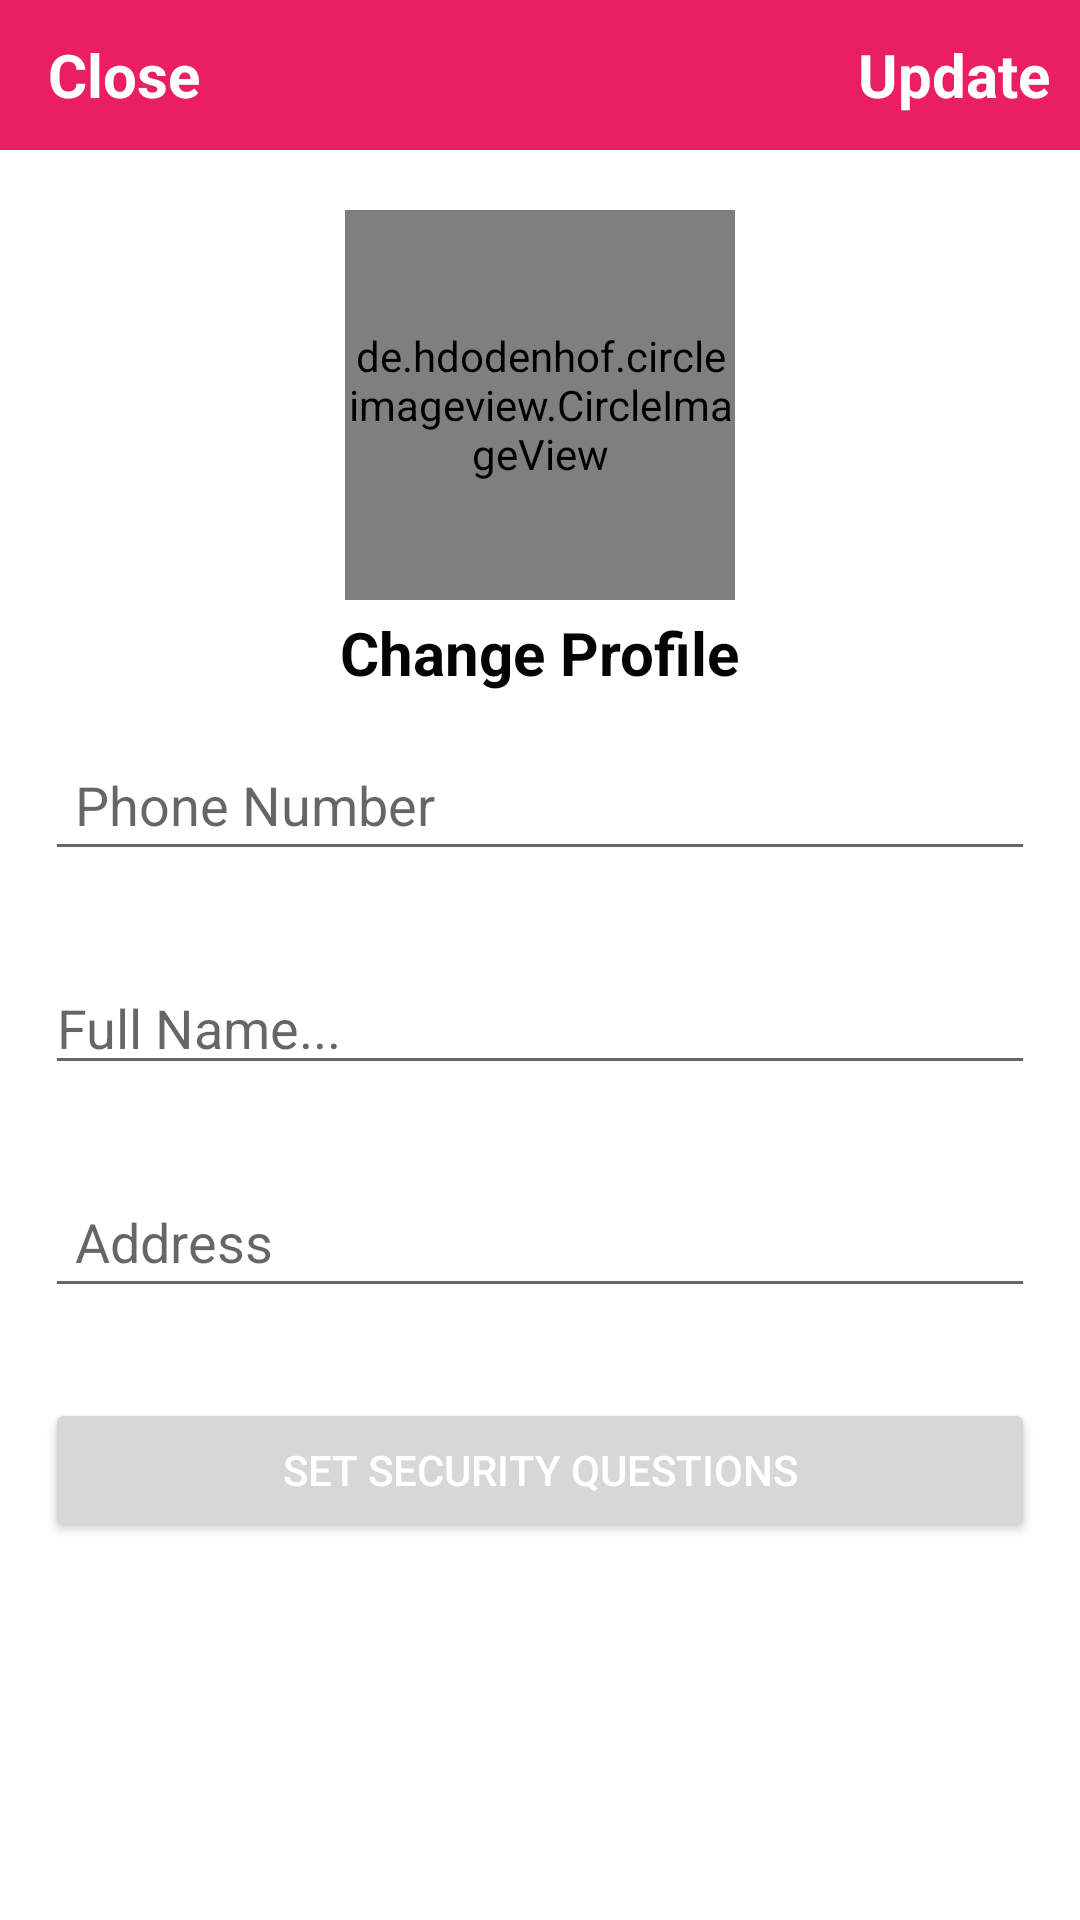

Write the Android layout XML for this screen, with the resource values it uses.
<!-- AndroidManifest.xml: fallback theme Theme.MaterialComponents.DayNight.NoActionBar -->
<!-- res/layout/activity_settings.xml -->
<?xml version="1.0" encoding="utf-8"?>
<RelativeLayout xmlns:android="http://schemas.android.com/apk/res/android"
    xmlns:app="http://schemas.android.com/apk/res-auto"
    xmlns:tools="http://schemas.android.com/tools"
    android:layout_width="match_parent"
    android:layout_height="match_parent"
    tools:context=".Buyers.SettingsActivity"
    >


    <com.google.android.material.appbar.AppBarLayout
        android:id="@+id/app_bar_settings"
        android:layout_width="match_parent"
        android:layout_height="50dp"
        android:background="#E91E63">

        <com.google.android.material.appbar.MaterialToolbar
            android:id="@+id/toolbar_settings"
            android:layout_width="match_parent"
            android:layout_height="wrap_content">

           <RelativeLayout
               android:layout_width="match_parent"
               android:layout_height="match_parent"
               >



               <TextView
                   android:layout_width="wrap_content"
                   android:layout_height="wrap_content"
                   android:id="@+id/close_settings_btn"
                   android:text="Close"
                   android:textColor="@color/white"
                   android:textSize="20sp"
                   android:textStyle="bold"
                   android:layout_alignParentStart="true"/>


               <TextView
                   android:layout_width="wrap_content"
                   android:layout_height="wrap_content"
                   android:text="Update"
                   android:layout_marginRight="10dp"
                   android:id="@+id/update_account_setting_btn"
                   android:textColor="@color/white"
                   android:textSize="20sp"
                   android:textStyle="bold"
                   android:layout_alignParentEnd="true"/>
           </RelativeLayout>



        </com.google.android.material.appbar.MaterialToolbar>




    </com.google.android.material.appbar.AppBarLayout>


    <de.hdodenhof.circleimageview.CircleImageView
        android:layout_width="130dp"
        android:layout_height="130dp"
        android:scaleType="centerCrop"
        android:id="@+id/settings_profile_image"
        android:src="@drawable/profile"
        android:layout_below="@+id/app_bar_settings"
        android:layout_marginTop="20dp"
        android:layout_centerHorizontal="true"/>


    <TextView
        android:layout_width="wrap_content"
        android:layout_height="wrap_content"
        android:text="Change Profile"
        android:layout_marginRight="10dp"
        android:id="@+id/profile_image_change_btn"
        android:textColor="#030404"
        android:textSize="20sp"
        android:layout_below="@+id/settings_profile_image"
        android:layout_marginTop="4dp"
        android:textStyle="bold"
        android:layout_centerHorizontal="true"/>

    <EditText
        android:layout_width="match_parent"
        android:layout_height="wrap_content"
        android:id="@+id/settings_phone_number"
        android:layout_below="@+id/profile_image_change_btn"
        android:hint="Phone Number"
        android:padding="10dp"
        android:layout_margin="15dp"/>

    <EditText
        android:id="@+id/settings_full_name"
        android:layout_width="match_parent"
        android:layout_height="wrap_content"
        android:layout_below="@+id/settings_phone_number"
        android:layout_marginStart="15dp"
        android:layout_marginTop="15dp"
        android:layout_marginEnd="15dp"
        android:layout_marginBottom="15dp"
        android:hint="Full Name..." />

    <EditText
        android:layout_width="match_parent"
        android:layout_height="wrap_content"
        android:id="@+id/settings_address"
        android:layout_below="@+id/settings_full_name"
        android:hint="Address"
        android:padding="10dp"
        android:layout_margin="15dp"/>


    <Button
        android:layout_width="match_parent"
        android:layout_height="wrap_content"
        android:id="@+id/security_question_Btn"
        android:layout_below="@+id/settings_address"
        android:textColor="@color/white"
        android:text="Set Security Questions"
        android:padding="10dp"
        android:layout_margin="15dp"/>






</RelativeLayout>
<!-- resources referenced by this layout -->
<resources>

  <!-- not gathered from this repository: default colours our renderer supplied (Android Studio template values) -->
  <color name="white">#FFFFFFFF</color>
</resources>
